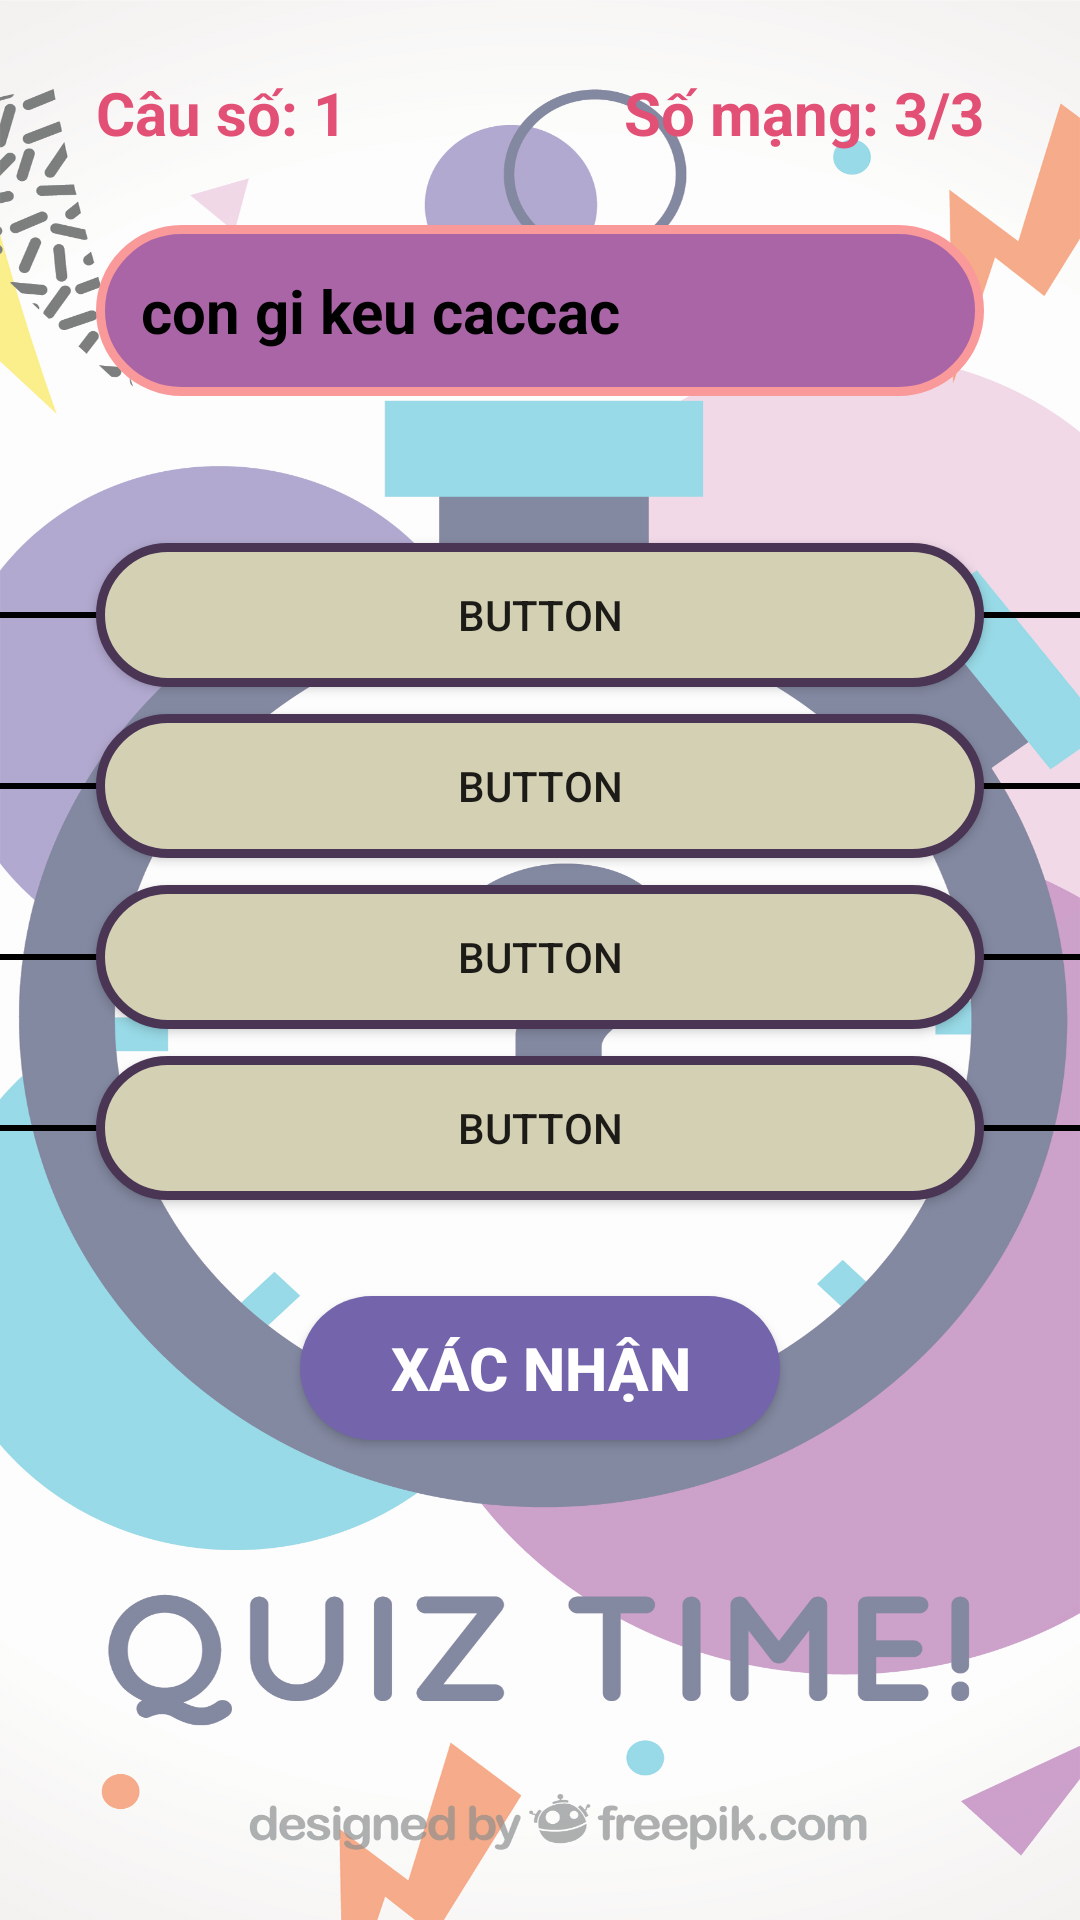

Android layout source for this screen:
<!-- AndroidManifest.xml: application theme Theme.Onetwofour -->
<!-- res/layout/activity_play_quiz.xml -->
<?xml version="1.0" encoding="utf-8"?>
<androidx.constraintlayout.widget.ConstraintLayout xmlns:android="http://schemas.android.com/apk/res/android"
    xmlns:app="http://schemas.android.com/apk/res-auto"
    xmlns:tools="http://schemas.android.com/tools"
    android:layout_width="match_parent"
    android:layout_height="match_parent"
    android:background="@drawable/background2"
    tools:context=".Activities.PlayQuizActivity">

    <TextView
        android:id="@+id/tv_causo"
        android:layout_width="wrap_content"
        android:layout_height="wrap_content"
        android:layout_marginStart="32dp"
        android:layout_marginTop="24dp"
        android:text="Câu số: 1"
        android:textSize="20dp"
        android:textColor="#e25175"
        android:textStyle="bold"
        app:layout_constraintStart_toStartOf="parent"
        app:layout_constraintTop_toTopOf="parent" />

    <TextView
        android:id="@+id/tv_cauhoi"
        android:layout_width="0dp"
        android:layout_height="wrap_content"
        android:layout_marginStart="32dp"
        android:layout_marginTop="24dp"
        android:layout_marginEnd="32dp"
        android:text="con gi keu caccac"
        android:background="@drawable/custom_button_2"
        android:padding="15dp"
        android:textColor="#000"
        android:textSize="20dp"
        android:textStyle="bold"
        app:layout_constraintEnd_toEndOf="parent"
        app:layout_constraintStart_toStartOf="parent"
        app:layout_constraintTop_toBottomOf="@+id/tv_causo" />

    <Button
        android:id="@+id/btn_chotdapan"
        android:layout_width="0dp"
        android:layout_height="wrap_content"
        android:layout_marginStart="100dp"
        android:layout_marginTop="32dp"
        android:layout_marginEnd="100dp"
        android:background="@drawable/custom_button3"
        android:text="Xác nhận"
        android:textColor="#fff"
        android:textSize="20dp"
        android:textStyle="bold"
        app:layout_constraintEnd_toEndOf="parent"
        app:layout_constraintHorizontal_bias="0.518"
        app:layout_constraintStart_toStartOf="parent"
        app:layout_constraintTop_toBottomOf="@+id/btn_4" />

    <TextView
        android:id="@+id/tv_somang"
        android:layout_width="wrap_content"
        android:layout_height="wrap_content"
        android:layout_marginTop="24dp"
        android:layout_marginEnd="32dp"
        android:text="Số mạng: 3/3"
        android:textColor="#e25175"
        android:textSize="20dp"
        android:textStyle="bold"
        app:layout_constraintEnd_toEndOf="parent"
        app:layout_constraintTop_toTopOf="parent" />

    <Button
        android:id="@+id/btn_1"
        android:layout_width="0dp"
        android:layout_height="wrap_content"
        android:layout_marginStart="32dp"
        android:layout_marginTop="49dp"
        android:layout_marginEnd="32dp"
        android:background="@drawable/custom_button"
        android:elevation="20dp"
        android:text="Button"
        app:layout_constraintEnd_toEndOf="@+id/view"
        app:layout_constraintHorizontal_bias="1.0"
        app:layout_constraintStart_toStartOf="@+id/view"
        app:layout_constraintTop_toBottomOf="@+id/tv_cauhoi" />

    <Button
        android:id="@+id/btn_3"
        android:layout_width="0dp"
        android:layout_height="wrap_content"
        android:layout_marginStart="32dp"
        android:layout_marginTop="9dp"
        android:layout_marginEnd="32dp"
        android:background="@drawable/custom_button"
        android:elevation="20dp"
        android:text="Button"
        app:layout_constraintEnd_toEndOf="@+id/view"
        app:layout_constraintHorizontal_bias="0.0"
        app:layout_constraintStart_toStartOf="@+id/view"
        app:layout_constraintTop_toBottomOf="@+id/btn_2" />

    <Button
        android:id="@+id/btn_4"
        android:layout_width="0dp"
        android:layout_height="wrap_content"
        android:layout_marginStart="32dp"
        android:layout_marginTop="9dp"
        android:layout_marginEnd="32dp"
        android:background="@drawable/custom_button"
        android:elevation="20dp"
        android:text="Button"
        app:layout_constraintEnd_toEndOf="@+id/view"
        app:layout_constraintHorizontal_bias="0.0"
        app:layout_constraintStart_toStartOf="@+id/view"
        app:layout_constraintTop_toBottomOf="@+id/btn_3" />

    <Button
        android:id="@+id/btn_2"
        android:layout_width="0dp"
        android:layout_height="wrap_content"
        android:layout_marginStart="32dp"
        android:layout_marginTop="9dp"
        android:layout_marginEnd="32dp"
        android:background="@drawable/custom_button"
        android:elevation="20dp"
        android:text="Button"
        app:layout_constraintEnd_toEndOf="@+id/view"
        app:layout_constraintHorizontal_bias="0.0"
        app:layout_constraintStart_toStartOf="@+id/view"
        app:layout_constraintTop_toBottomOf="@+id/btn_1" />

    <View
        android:id="@+id/view"
        android:layout_width="match_parent"
        android:layout_height="2dp"
        android:layout_marginTop="72dp"
        android:background="#000"
        app:layout_constraintEnd_toEndOf="parent"
        app:layout_constraintHorizontal_bias="0.0"
        app:layout_constraintStart_toStartOf="parent"
        app:layout_constraintTop_toBottomOf="@+id/tv_cauhoi" />

    <View
        android:id="@+id/view2"
        android:layout_width="match_parent"
        android:layout_height="2dp"
        android:layout_marginTop="32dp"
        android:background="#000"
        app:layout_constraintEnd_toEndOf="parent"
        app:layout_constraintHorizontal_bias="0.0"
        app:layout_constraintStart_toStartOf="parent"
        app:layout_constraintTop_toBottomOf="@+id/btn_1" />

    <View
        android:id="@+id/view3"
        android:layout_width="match_parent"
        android:layout_height="2dp"
        android:layout_marginTop="32dp"
        android:background="#000"
        app:layout_constraintEnd_toEndOf="parent"
        app:layout_constraintHorizontal_bias="0.0"
        app:layout_constraintStart_toStartOf="parent"
        app:layout_constraintTop_toBottomOf="@+id/btn_2" />

    <View
        android:id="@+id/view4"
        android:layout_width="match_parent"
        android:layout_height="2dp"
        android:layout_marginTop="32dp"
        android:background="#000"
        app:layout_constraintEnd_toEndOf="parent"
        app:layout_constraintHorizontal_bias="0.0"
        app:layout_constraintStart_toStartOf="parent"
        app:layout_constraintTop_toBottomOf="@+id/btn_3" />

</androidx.constraintlayout.widget.ConstraintLayout>
<!-- resources referenced by this layout -->
<resources>
  <!-- drawable background2: png bitmap (drawable, 404625 bytes) -->
  <!-- drawable custom_button (drawable) -->
  <?xml version="1.0" encoding="utf-8"?>
  <shape xmlns:android="http://schemas.android.com/apk/res/android">
      <stroke android:width="3dp"
          android:color="#4a3555"/>
      <corners
          android:radius="30dp"/>
      <solid
          android:color="#d4d0b3"/>
  </shape>
  <!-- drawable custom_button3 (drawable) -->
  <?xml version="1.0" encoding="utf-8"?>
  <shape xmlns:android="http://schemas.android.com/apk/res/android">
  
      <corners
          android:radius="30dp"/>
      <solid
          android:color="#7464ac"/>
  </shape>
  <!-- drawable custom_button_2 (drawable) -->
  <?xml version="1.0" encoding="utf-8"?>
  <shape xmlns:android="http://schemas.android.com/apk/res/android">
      <stroke android:width="3dp"
          android:color="#FA9999"/>
      <corners
          android:radius="30dp"/>
      <solid
          android:color="#AA65A7"/>
  </shape>
  <style name="Theme.Onetwofour" parent="Theme.AppCompat.DayNight.NoActionBar">
          
          <item name="colorPrimary">@color/purple_500</item>
          <item name="colorPrimaryVariant">@color/purple_700</item>
          <item name="colorOnPrimary">@color/white</item>
          
          <item name="colorSecondary">@color/teal_200</item>
          <item name="colorSecondaryVariant">@color/teal_700</item>
          <item name="colorOnSecondary">@color/black</item>
          
          <item name="android:statusBarColor" tools:targetApi="l">?attr/colorPrimaryVariant</item>
          
      </style>
  <!-- not gathered from this repository: default colours our renderer supplied (Android Studio template values) -->
  <color name="purple_500">#FF6200EE</color>
  <color name="purple_700">#FF3700B3</color>
  <color name="teal_200">#FF03DAC5</color>
  <color name="teal_700">#FF018786</color>
  <color name="black">#FF000000</color>
  <color name="white">#FFFFFFFF</color>
</resources>
